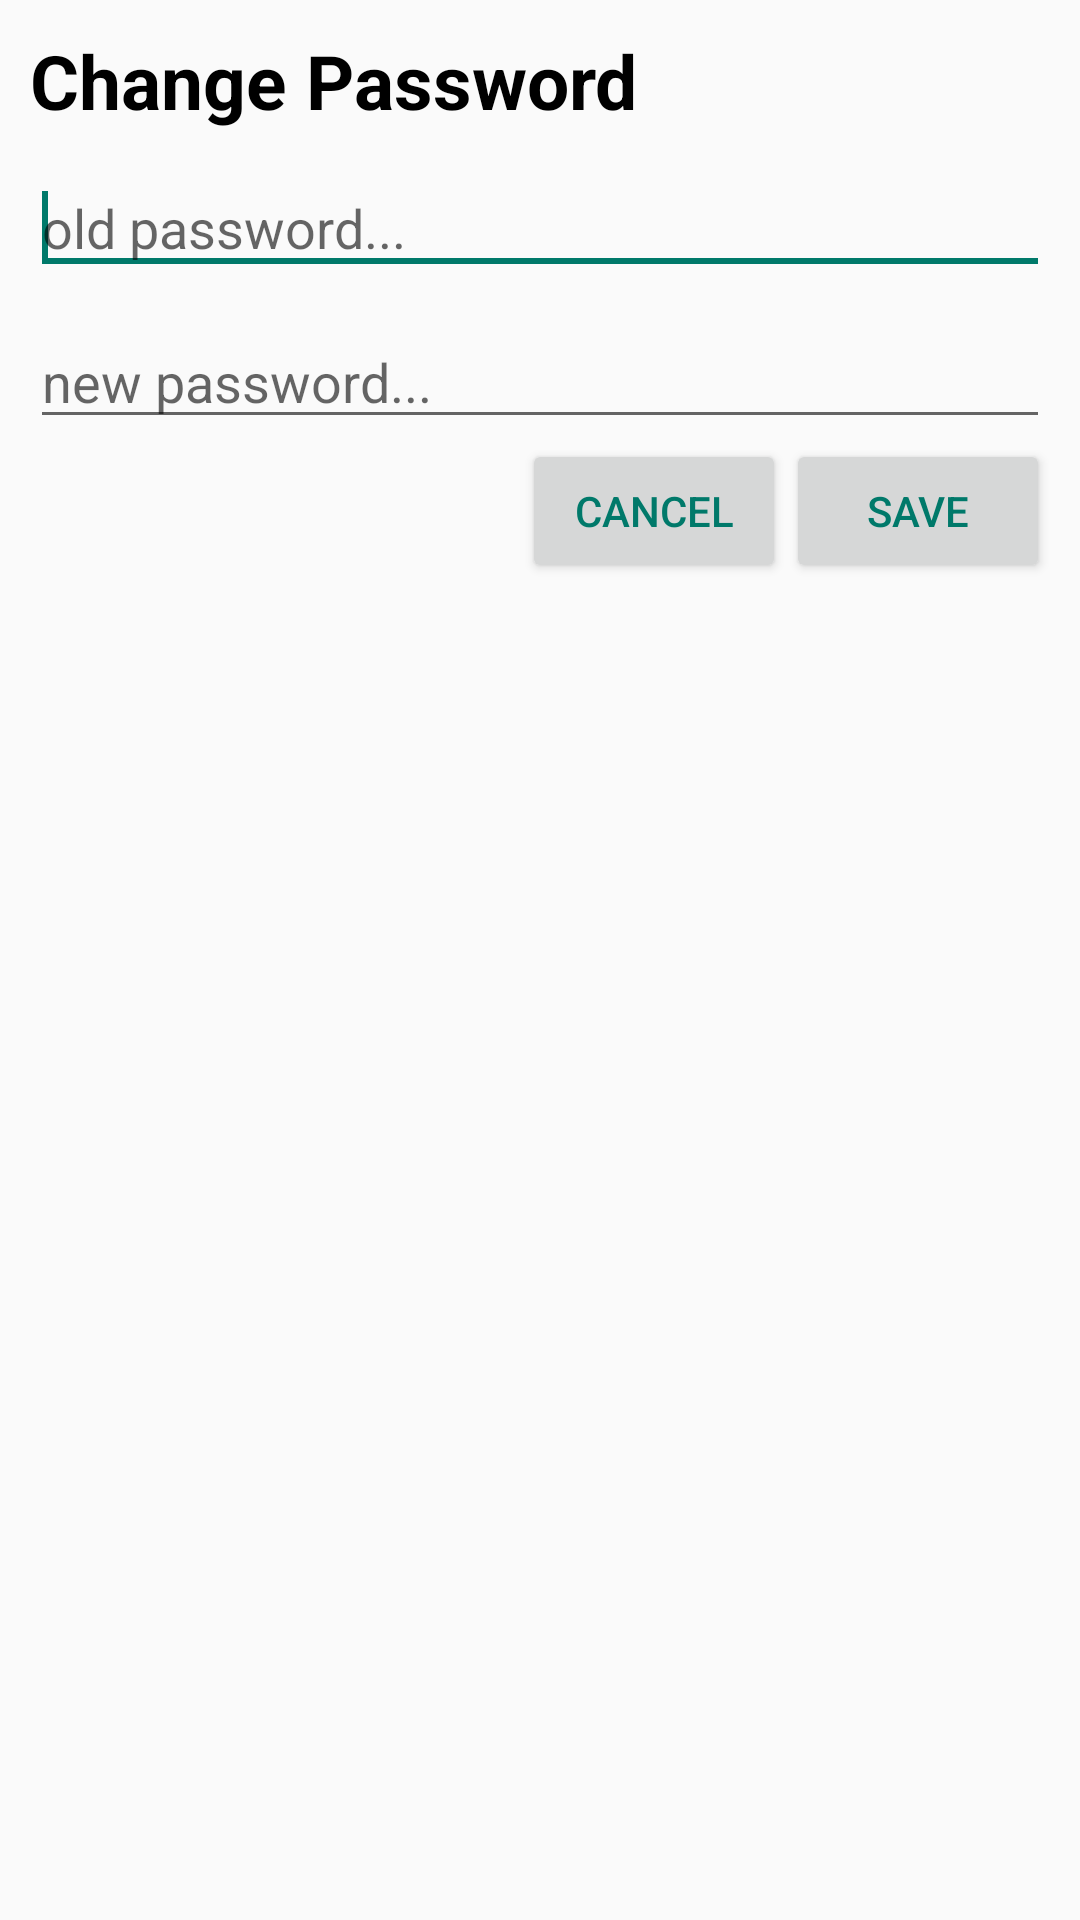

Write the Android layout XML for this screen, with the resource values it uses.
<!-- AndroidManifest.xml: application theme AppTheme.NoActionBar -->
<!-- res/layout/profile_change_password.xml -->
<?xml version="1.0" encoding="utf-8"?>
<LinearLayout xmlns:android="http://schemas.android.com/apk/res/android"
    android:id="@+id/layout_root"
    android:layout_width="fill_parent"
    android:layout_height="fill_parent"
    android:orientation="vertical"
    android:padding="10dp">

    <TextView
        android:id="@+id/textView1"
        android:layout_width="wrap_content"
        android:layout_height="wrap_content"
        android:text="Change Password"
        android:textColor="@color/black"
        android:textSize="25dp"
        android:textStyle="bold"/>

    <EditText
        android:layout_marginTop="10dp"
        android:id="@+id/field_password_old"
        android:layout_width="match_parent"
        android:layout_height="wrap_content"
        android:hint="old password...">

        <requestFocus />
    </EditText>

    <EditText
        android:layout_marginTop="10dp"
        android:id="@+id/field_password_new"
        android:layout_width="match_parent"
        android:layout_height="wrap_content"
        android:hint="new password...">
    </EditText>

    <RelativeLayout
        android:layout_width="match_parent"
        android:layout_height="wrap_content">

        <Button
            android:id="@+id/btnSaveDialog"
            android:layout_width="wrap_content"
            android:layout_height="wrap_content"
            android:layout_alignParentEnd="true"
            android:layout_alignParentTop="true"
            android:text="Save"
            android:textColor="@color/colorPrimary" />

        <Button
            android:id="@+id/btnBatalDialog"
            android:layout_width="wrap_content"
            android:layout_height="wrap_content"
            android:layout_alignParentTop="true"
            android:layout_toLeftOf="@+id/btnSaveDialog"
            android:text="Cancel"
            android:textColor="@color/colorPrimary" />
    </RelativeLayout>

</LinearLayout>
<!-- resources referenced by this layout -->
<resources>
  <color name="black">#000000</color>
  <color name="colorPrimary">#00796a</color>
  <style name="AppTheme.NoActionBar" parent="Theme.AppCompat.Light.DarkActionBar">
          <item name="colorPrimary">@color/colorPrimary</item>
          <item name="colorPrimaryDark">@color/colorPrimary</item>
          <item name="colorAccent">@color/colorPrimary</item>
  
          <item name="windowActionBar">false</item>
          <item name="windowNoTitle">true</item>
          <item name="windowActionBarOverlay">true</item>
  
  
      </style>
</resources>
